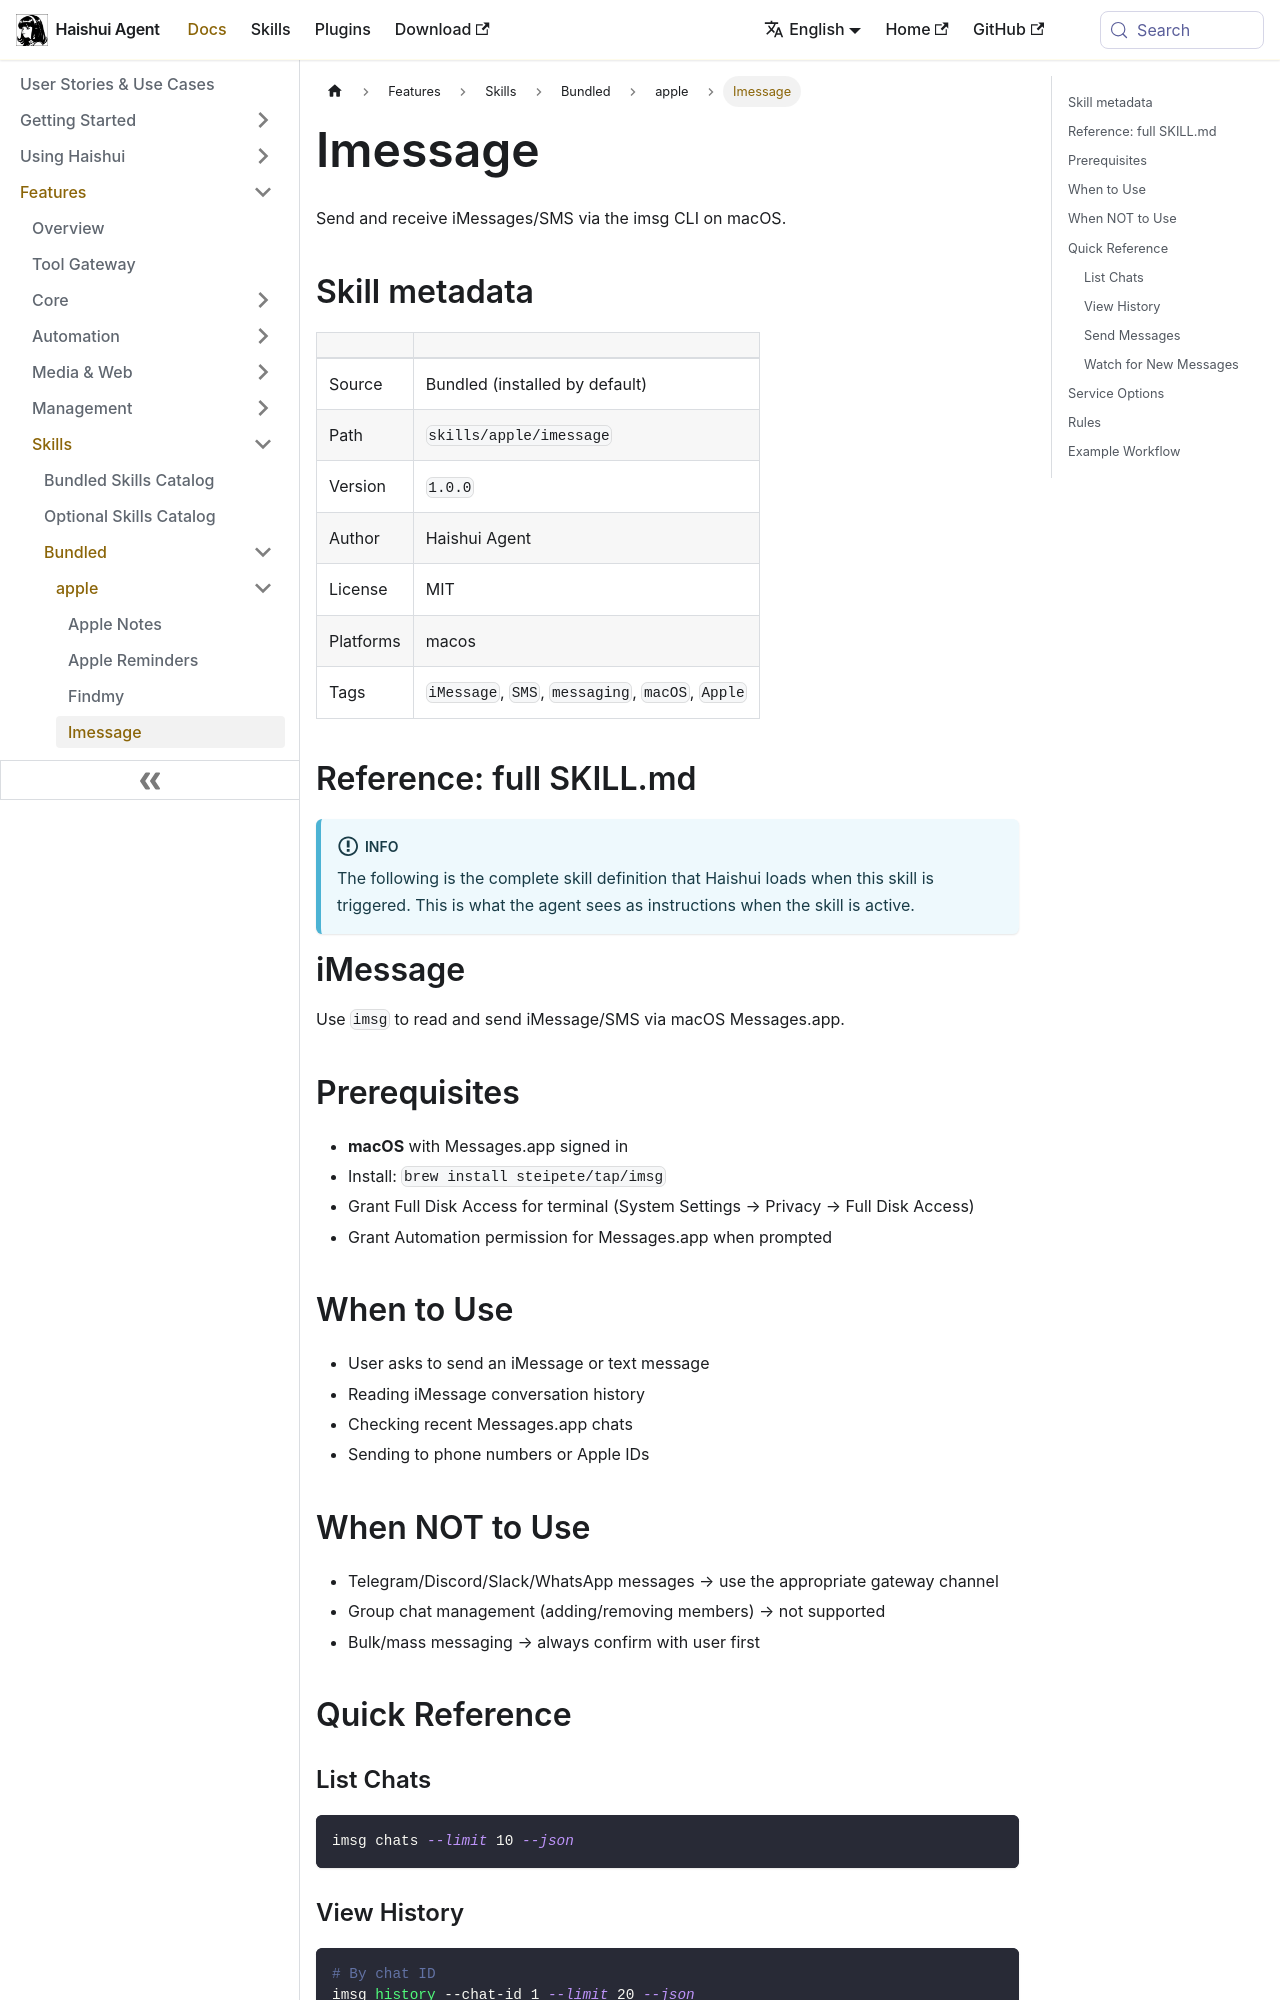

repository: aiqinghaiwork163/haishui-agent · page: docs/user-guide/skills/bundled/apple/apple-imessage/index.html · generator: docusaurus

---
title: "Imessage — Send and receive iMessages/SMS via the imsg CLI on macOS"
sidebar_label: "Imessage"
description: "Send and receive iMessages/SMS via the imsg CLI on macOS"
---

{/* This page is auto-generated from the skill's SKILL.md by website/scripts/generate-skill-docs.py. Edit the source SKILL.md, not this page. */}

# Imessage

Send and receive iMessages/SMS via the imsg CLI on macOS.

## Skill metadata

| | |
|---|---|
| Source | Bundled (installed by default) |
| Path | `skills/apple/imessage` |
| Version | `1.0.0` |
| Author | Haishui Agent |
| License | MIT |
| Platforms | macos |
| Tags | `iMessage`, `SMS`, `messaging`, `macOS`, `Apple` |

## Reference: full SKILL.md

:::info
The following is the complete skill definition that Haishui loads when this skill is triggered. This is what the agent sees as instructions when the skill is active.
:::

# iMessage

Use `imsg` to read and send iMessage/SMS via macOS Messages.app.

## Prerequisites

- **macOS** with Messages.app signed in
- Install: `brew install steipete/tap/imsg`
- Grant Full Disk Access for terminal (System Settings → Privacy → Full Disk Access)
- Grant Automation permission for Messages.app when prompted

## When to Use

- User asks to send an iMessage or text message
- Reading iMessage conversation history
- Checking recent Messages.app chats
- Sending to phone numbers or Apple IDs

## When NOT to Use

- Telegram/Discord/Slack/WhatsApp messages → use the appropriate gateway channel
- Group chat management (adding/removing members) → not supported
- Bulk/mass messaging → always confirm with user first
